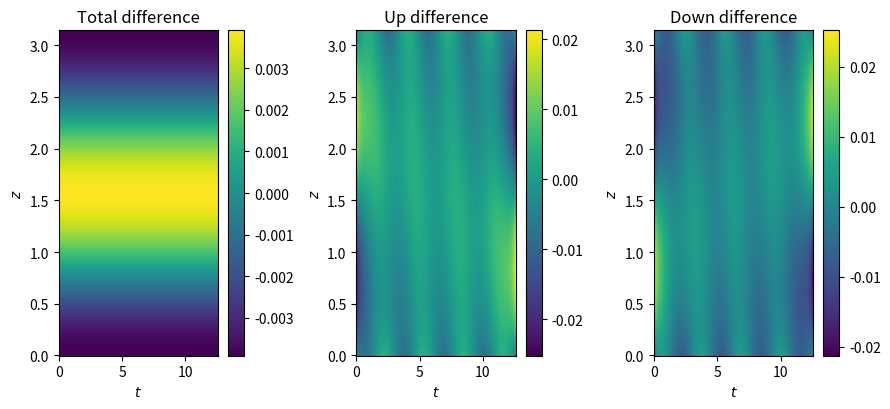

Python code for this plot:
import numpy as np
import matplotlib.pyplot as plt

def make_subplot(hori, vert, data, fig, ax, h_label, v_label, title):
    im = ax.pcolormesh(hori, vert, data)
    ax.set_xlabel(h_label)
    ax.set_ylabel(v_label)
    ax.set_title(title)
    fig.colorbar(im, ax=ax)

# fourier transform in time, filter negative freq's, inverse fourier transform
def FT_in_time(t, z, data, dt):
    # FT in time of the data (axis 1 is time)
    ftd = np.fft.fft(data, axis=1)
    # find relevant frequencies
    freq = np.fft.fftfreq(len(t), dt)
    f_grid, z_grid = np.meshgrid(freq, z)
    # Filter out negative frequencies
    for i in range(f_grid.shape[0]):
        for j in range(f_grid.shape[1]):
            if f_grid[i][j] < 0.0:
                # Gets rid of negative freq's
                ftd[i][j] = 0
            else:
                # Corrects for lost amplitude
                ftd[i][j] = ftd[i][j] * 2.0
    # inverse fourier transform in time of the data
    iftd = np.fft.ifft(ftd, axis=1)
    #   a complex valued signal where iftd.real == data, or close enough
    return iftd

# fourier transform in spatial dimension (z)
#   similar to FT in time, but switch dimensions around
def FT_in_space(t, z, data, dz):
    # FT in space (z) of the data (axis 0 is z) for positive wave numbers
    fzdp = np.fft.fft(data, axis=0)
    # make a copy for the negative wave numbers
    fzdn = fzdp.copy()
    # find relevant wavenumbers
    k_zs = np.fft.fftfreq(len(z), dz)
    t_grid, k_grid = np.meshgrid(t, k_zs)
    # Filter out one half of wavenumbers to separate up and down
    for i in range(k_grid.shape[0]):
        for j in range(k_grid.shape[1]):
            if k_grid[i][j] > 0.0:
                # for up, remove values for positive wave numbers
                fzdp[i][j] = 0.0
            else:
                # for down, remove values for negative wave numbers
                fzdn[i][j] = 0.0
    # inverse fourier transform in space (z)
    ifzdp = np.fft.ifft(fzdp, axis=0)
    ifzdn = np.fft.ifft(fzdn, axis=0)
    return ifzdp, ifzdn

omega = 2.0
omega2 = omega
kz    = 2.0
kz2   = kz
A = 1.0
B = A * 1

# number of oscillation periods
n_o = 4
t0 = 0.0
tf = (2*np.pi) / omega * n_o
nt = 512
dt = (tf-t0)/nt

z0 = 0.0
zf = 1.0
zf = (2*np.pi) / kz
nz = 512
dz = (zf-z0)/nz

t = np.linspace(t0, tf, nt)
z = np.linspace(z0, zf, nz)
tm, zm = np.meshgrid(t, z)
# Total field
y = A*np.cos(omega * tm - kz*zm) + B*np.cos(omega2 * tm + kz2*zm)
# Separate up and down analytically for confirmation that CD is working
up = A*np.cos(omega * tm - kz*zm)
dn = B*np.cos(omega2 * tm + kz2*zm)

t_then_z = False
if t_then_z == True:
    ## Step 1
    ift_t_y = FT_in_time(t, z, y, dt)
    ### Step 2
    ift_z_y_p, ift_z_y_n = FT_in_space(t, z, ift_t_y, dz)
    # Get up and down fields as F = |mag_f| * exp(i*phi_f)
    up_field = ift_z_y_p.real * np.exp(np.real(1j * ift_z_y_p.imag))
    dn_field = ift_z_y_n.real * np.exp(np.real(1j * ift_z_y_n.imag))
else:
    ## Step 1
    ift_z_y_p, ift_z_y_n = FT_in_space(t, z, y, dz)
    ## Step 2
    up_f = FT_in_time(t, z, ift_z_y_p, dt)
    dn_f = FT_in_time(t, z, ift_z_y_n, dt)
    # Get up and down fields as F = |mag_f| * exp(i*phi_f)
    up_field = up_f.real * np.exp(np.real(1j * up_f.imag))
    dn_field = dn_f.real * np.exp(np.real(1j * dn_f.imag))


# plotting
diff = True
if diff == True:
    rows = 1
    cols = 3
    fig, ax = plt.subplots(rows, cols)
    make_subplot(tm, zm, y-(up_field+dn_field), fig, ax[0], r'$t$', r'$z$', r'Total difference')
    make_subplot(tm, zm, up-up_field, fig, ax[1], r'$t$', r'$z$', r'Up difference')
    make_subplot(tm, zm, dn-dn_field, fig, ax[2], r'$t$', r'$z$', r'Down difference')
else:
    rows = 2
    cols = 3
    fig, ax = plt.subplots(rows, cols)
    make_subplot(tm, zm, y, fig, ax[0][0], r'$t$', r'$z$', r'$A\cos(\omega t-k_z z)+B\cos(\omega t+k_z z)$')
    make_subplot(tm, zm, up, fig, ax[0][1], r'$t$', r'$z$', r'$A\cos(\omega t-k_z z)$')
    make_subplot(tm, zm, dn, fig, ax[0][2], r'$t$', r'$z$', r'$B\cos(\omega t+k_z z)$')
    make_subplot(tm, zm, up_field+dn_field, fig, ax[1][0], r'$t$', r'$z$', 'Up + Down')
    make_subplot(tm, zm, up_field, fig, ax[1][1], r'$t$', r'$z$', 'Up')
    make_subplot(tm, zm, dn_field, fig, ax[1][2], r'$t$', r'$z$', 'Down')

# Set aspect ratio for figure
size_factor = 3.0
w, h = cols*size_factor, (rows+0.4)*size_factor
plt.gcf().set_size_inches(w, h)
plt.tight_layout()
plt.show()
